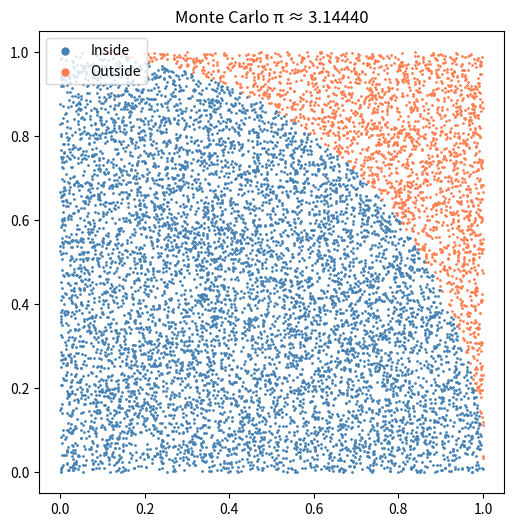
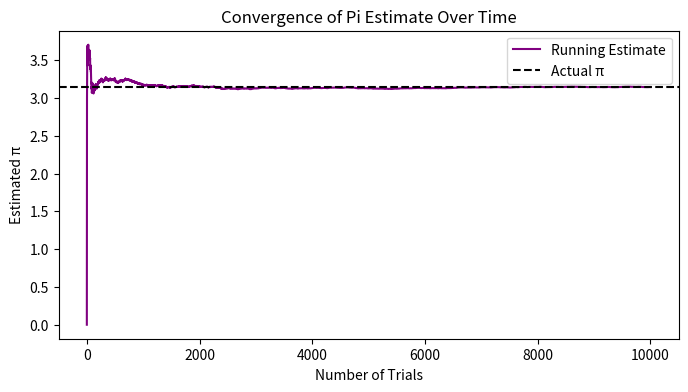

Recreate these plots in Python, in order.
# Import the 'random' module — gives us functions to generate random numbers
import random

# Import matplotlib's pyplot — a library for drawing graphs and charts
import matplotlib.pyplot as plt


# Define a function called 'estimate_pi' that takes 'n' (number of points to throw, default 5000)
def estimate_pi(n=5000):

    # Create empty lists to store x and y coordinates of points that land INSIDE the circle
    inside_x, inside_y = [], []

    # Create empty lists to store x and y coordinates of points that land OUTSIDE the circle
    outside_x, outside_y = [], []

    # A counter to keep track of how many points landed inside the circle
    inside = 0

    # Empty list to store the running pi estimate after each point is thrown
    pi_estimates = []

    # Empty list to store the trial number (1, 2, 3, ...) for the convergence plot
    trials = []

    # Loop from 1 to n (we start at 1 so we can safely divide by i)
    for i in range(1, n + 1):

        # Generate a random x value between 0 and 1
        # Generate a random y value between 0 and 1
        x, y = random.random(), random.random()

        # Check if the point (x, y) falls inside the quarter-circle (distance from origin <= 1)
        if x**2 + y**2 <= 1:

            # If inside, increase the counter by 1
            inside += 1

            # Save this point's x coordinate to the "inside" list
            inside_x.append(x)

            # Save this point's y coordinate to the "inside" list
            inside_y.append(y)

        # If the point is NOT inside the quarter-circle
        else:

            # Save this point's x coordinate to the "outside" list
            outside_x.append(x)

            # Save this point's y coordinate to the "outside" list
            outside_y.append(y)

        # Calculate the current estimate of pi using all points thrown so far
        # Formula: pi ≈ 4 × (points inside circle) / (total points thrown)
        running_estimate = 4 * inside / i

        # Add this estimate to our list (for plotting later)
        pi_estimates.append(running_estimate)

        # Add the current trial number to our list
        trials.append(i)

    # After all points are thrown, calculate the final pi estimate
    pi_estimate = 4 * inside / n

    # Print the result to the screen, showing 5 decimal places
    print(f"Estimated π = {pi_estimate:.5f} (actual: 3.14159)")

    # --- SCATTER PLOT ---

    # Create a new figure (canvas) that is 6 inches by 6 inches
    plt.figure(figsize=(6, 6))

    # Plot all "inside" points as tiny blue dots
    plt.scatter(inside_x, inside_y, s=1, c="steelblue", label="Inside")

    # Plot all "outside" points as tiny red/coral dots
    plt.scatter(outside_x, outside_y, s=1, c="coral", label="Outside")

    # Set the title of the plot to show our pi estimate
    plt.title(f"Monte Carlo π ≈ {pi_estimate:.5f}")

    # Show a legend (the colored labels) with dots scaled up 5x so they're visible
    plt.legend(markerscale=5)

    # Display the scatter plot on screen
    plt.show()

    # --- CONVERGENCE PLOT ---

    # Create a new figure, wider (8 inches) and shorter (4 inches)
    plt.figure(figsize=(8, 4))

    # Draw a line showing how our pi estimate changed over time (purple line)
    plt.plot(trials, pi_estimates, c="purple", label="Running Estimate")

    # Draw a horizontal dashed black line at the actual value of pi for reference
    plt.axhline(y=3.14159, color="black", linestyle="--", label="Actual π")

    # Set the title of this plot
    plt.title("Convergence of Pi Estimate Over Time")

    # Label the x-axis
    plt.xlabel("Number of Trials")

    # Label the y-axis
    plt.ylabel("Estimated π")

    # Show the legend
    plt.legend()

    # Display the convergence plot on screen
    plt.show()


# Call the function with 10,000 random points
estimate_pi(10000)
